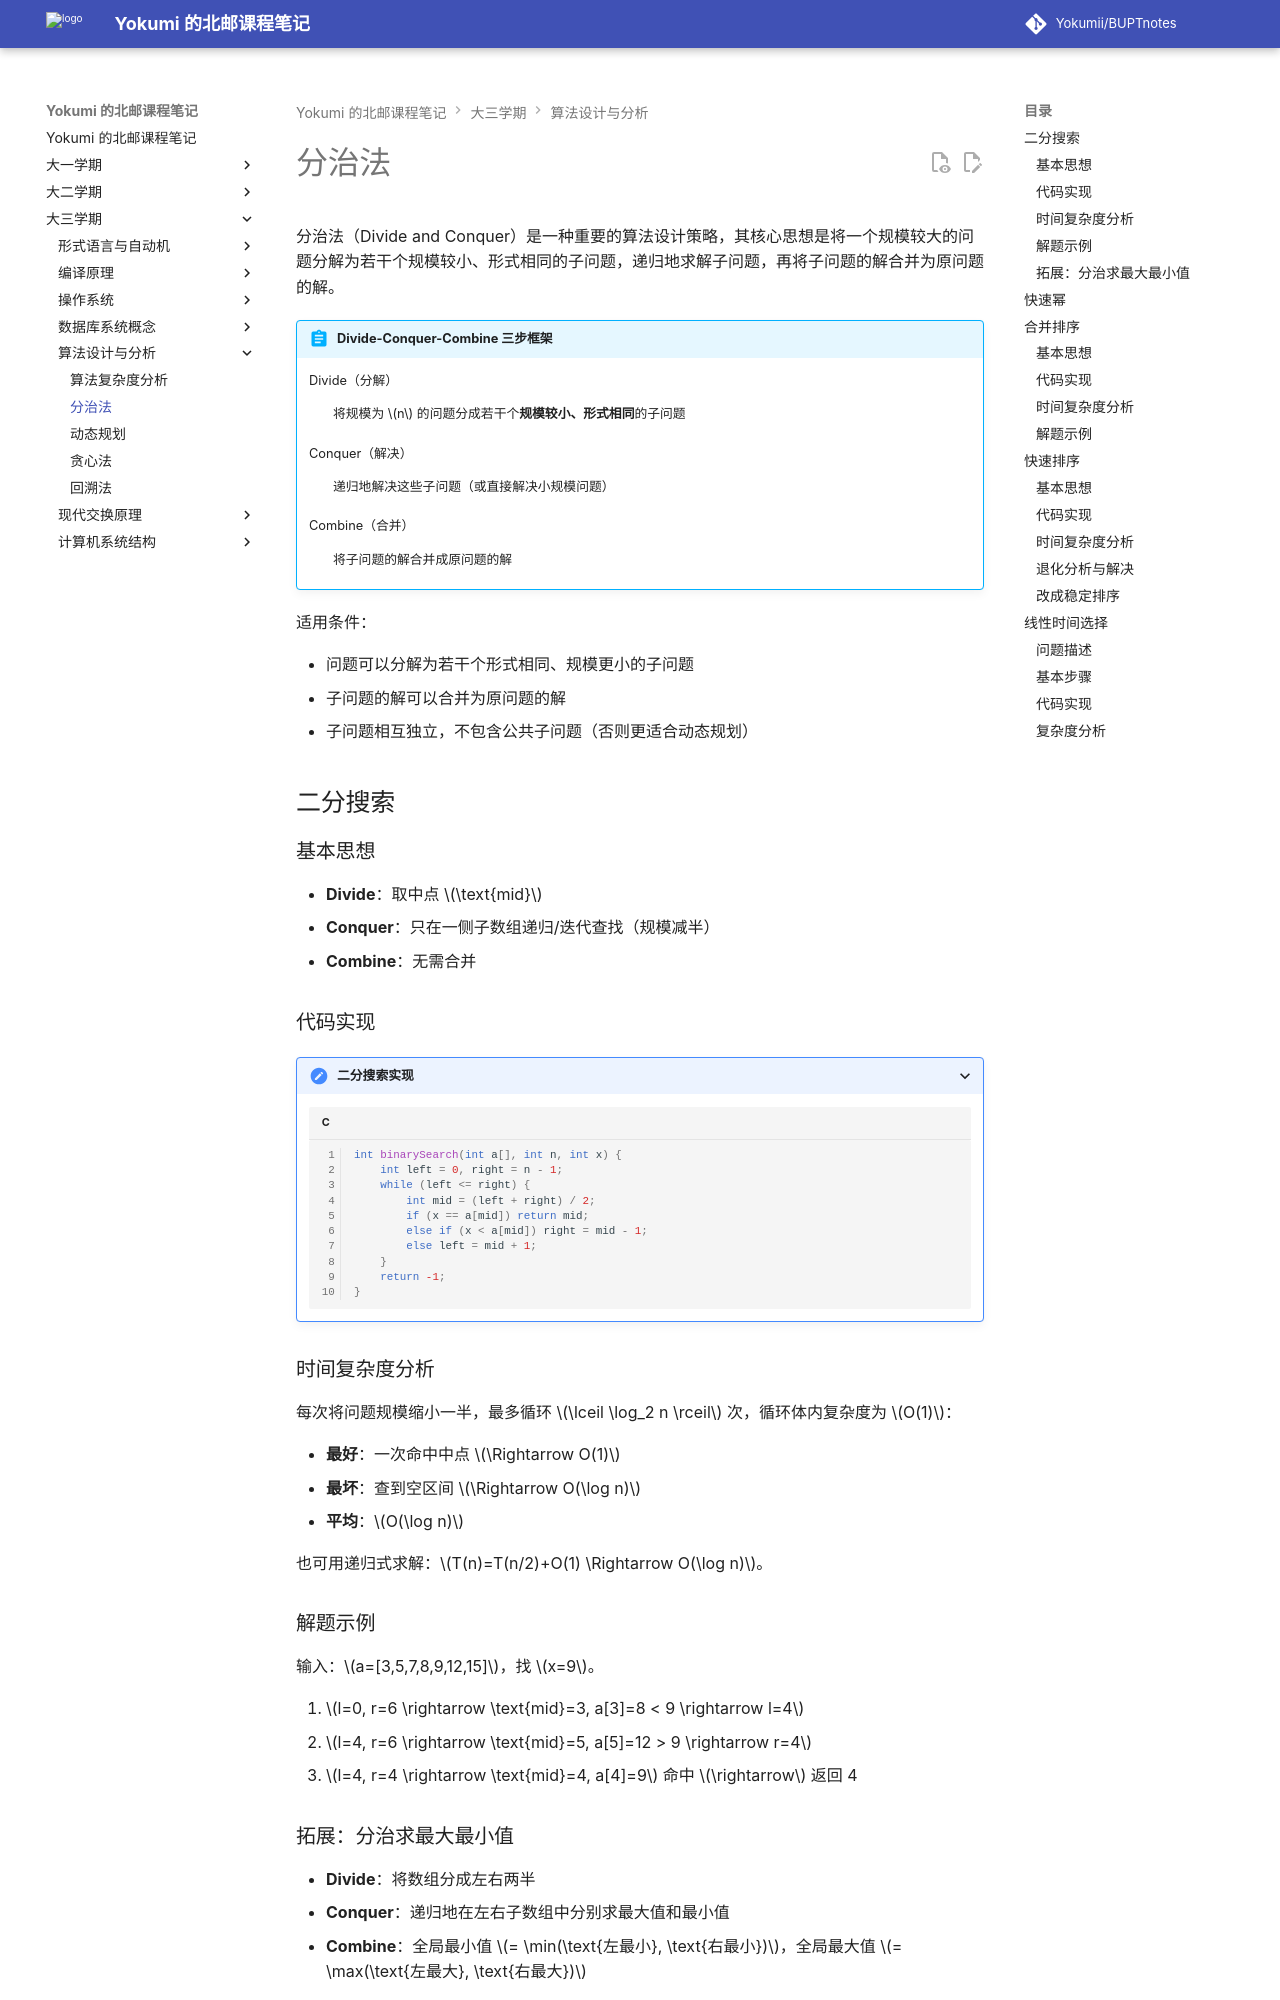

repository: Yokumii/BUPTnotes · page: study/computer-science/design-and-analysis-of-algorithms/divide-and-conquer/index.html · generator: mkdocs

---
description: 介绍分治法的设计思想和递归分析，结合二分搜索、快速幂、归并排序、快速排序与线性选择展开讲解。
---

# 分治法

分治法（Divide and Conquer）是一种重要的算法设计策略，其核心思想是将一个规模较大的问题分解为若干个规模较小、形式相同的子问题，递归地求解子问题，再将子问题的解合并为原问题的解。

!!! abstract "Divide-Conquer-Combine 三步框架"

    Divide（分解）
    : 将规模为 $n$ 的问题分成若干个**规模较小、形式相同**的子问题

    Conquer（解决）
    : 递归地解决这些子问题（或直接解决小规模问题）

    Combine（合并）
    : 将子问题的解合并成原问题的解

适用条件：

- 问题可以分解为若干个形式相同、规模更小的子问题
- 子问题的解可以合并为原问题的解
- 子问题相互独立，不包含公共子问题（否则更适合动态规划）


## 二分搜索

### 基本思想

- **Divide**：取中点 $\text{mid}$
- **Conquer**：只在一侧子数组递归/迭代查找（规模减半）
- **Combine**：无需合并

### 代码实现

???+ details "二分搜索实现"
    ```c linenums="1"
    int binarySearch(int a[], int n, int x) {
        int left = 0, right = n - 1;
        while (left <= right) {
            int mid = (left + right) / 2;
            if (x == a[mid]) return mid;
            else if (x < a[mid]) right = mid - 1;
            else left = mid + 1;
        }
        return -1;
    }
    ```

### 时间复杂度分析

每次将问题规模缩小一半，最多循环 $\lceil \log_2 n \rceil$ 次，循环体内复杂度为 $O(1)$：

- **最好**：一次命中中点 $\Rightarrow O(1)$
- **最坏**：查到空区间 $\Rightarrow O(\log n)$
- **平均**：$O(\log n)$

也可用递归式求解：$T(n)=T(n/2)+O(1) \Rightarrow O(\log n)$。

### 解题示例

输入：$a=[3,5,7,8,9,12,15]$，找 $x=9$。

1. $l=0, r=6 \rightarrow \text{mid}=3, a[3]=8 < 9 \rightarrow l=4$
2. $l=4, r=6 \rightarrow \text{mid}=5, a[5]=12 > 9 \rightarrow r=4$
3. $l=4, r=4 \rightarrow \text{mid}=4, a[4]=9$ 命中 $\rightarrow$ 返回 4
